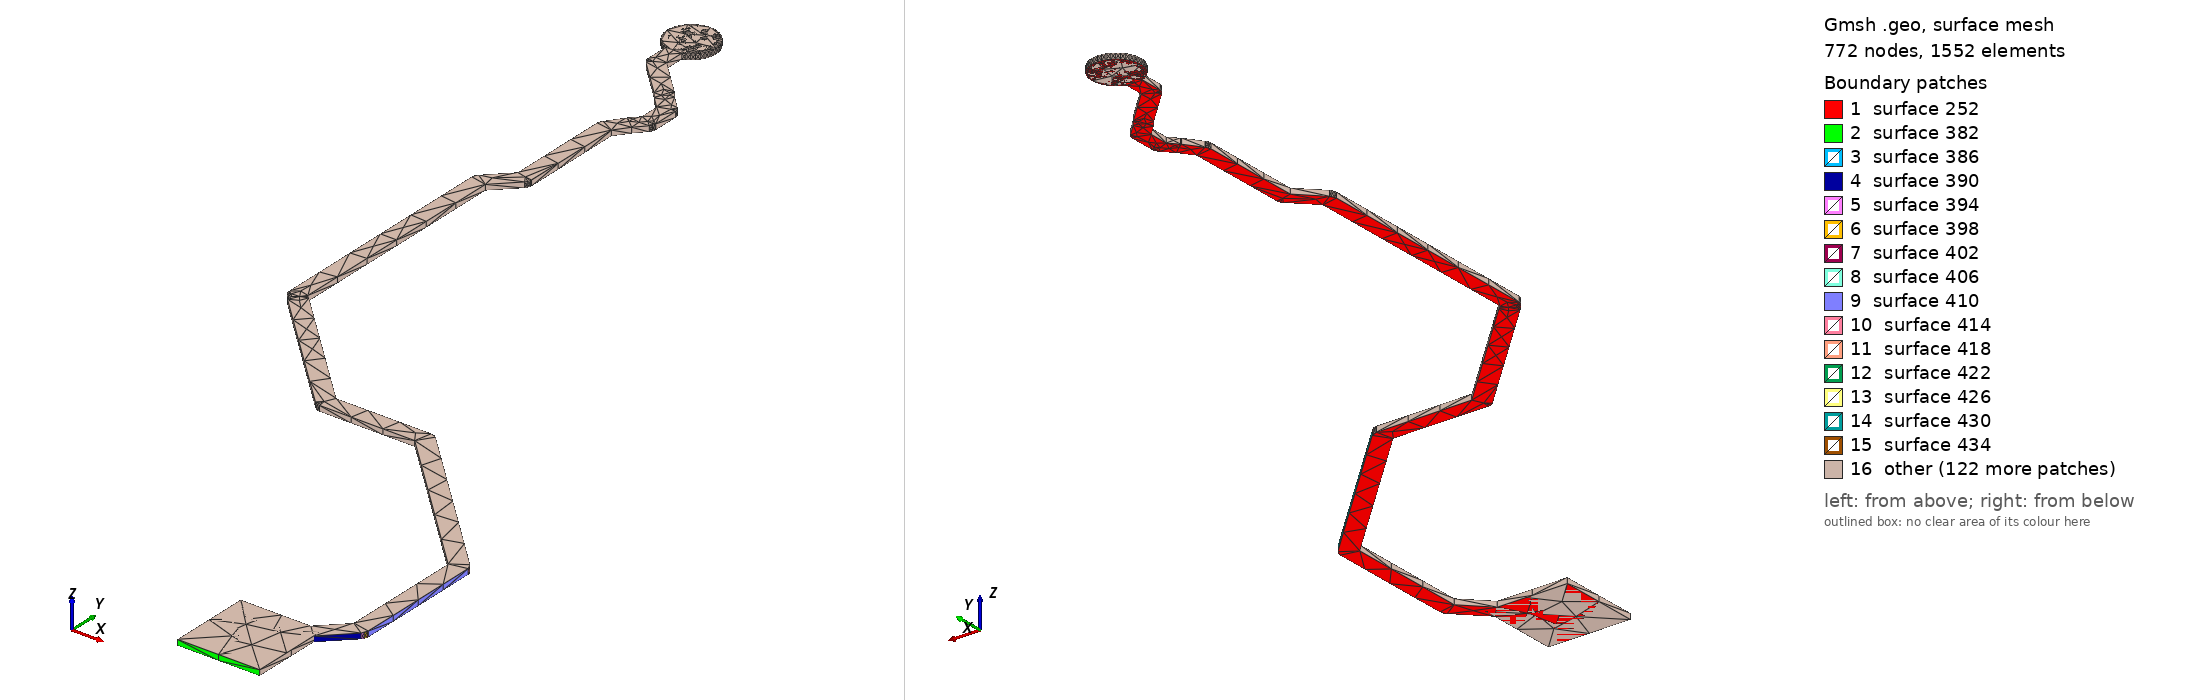

Gmsh geometry script, surface-meshed: 772 nodes, 1552 surface elements. Boundary patches (legend numbers): 1 surface 252, 2 surface 382, 3 surface 386, 4 surface 390, 5 surface 394, 6 surface 398, 7 surface 402, 8 surface 406, 9 surface 410, 10 surface 414, 11 surface 418, 12 surface 422, 13 surface 426, 14 surface 430, 15 surface 434, 16 other. Left view from above one corner, right view from below the opposite corner. The script declares no physical surfaces, so the legend lists its geometric surfaces. The drawing asked Gmsh for element sizes between 1% and 20% of the model's largest extent; the script's own settings can give other sizes.

=== SPI1_MOSI_R.geo (drawn) ===
lc = 1e-2;
Point(1) = {1.561, 0.904, 0.10548, lc} ;
Point(2) = {1.581, 0.904, 0.10548, lc} ;
Point(3) = {1.581, 0.92103, 0.10548, lc} ;
Point(4) = {1.58752, 0.927545, 0.10548, lc} ;
Point(5) = {1.5879, 0.928077, 0.10548, lc} ;
Point(6) = {1.5881, 0.928701, 0.10548, lc} ;
Point(7) = {1.5881, 0.92903, 0.10548, lc} ;
Point(8) = {1.58813, 0.92903, 0.10548, lc} ;
Point(9) = {1.58813, 0.96057, 0.10548, lc} ;
Point(10) = {1.58803, 0.961219, 0.10548, lc} ;
Point(11) = {1.58773, 0.961804, 0.10548, lc} ;
Point(12) = {1.5875, 0.962037, 0.10548, lc} ;
Point(13) = {1.58752, 0.962055, 0.10548, lc} ;
Point(14) = {1.55109, 0.998485, 0.10548, lc} ;
Point(15) = {1.55055, 0.998871, 0.10548, lc} ;
Point(16) = {1.54993, 0.999074, 0.10548, lc} ;
Point(17) = {1.5496, 0.999074, 0.10548, lc} ;
Point(18) = {1.5496, 0.9991, 0.10548, lc} ;
Point(19) = {1.52647, 0.9991, 0.10548, lc} ;
Point(20) = {1.49778, 1.02778, 0.10548, lc} ;
Point(21) = {1.49727, 1.02816, 0.10548, lc} ;
Point(22) = {1.497, 1.02843, 0.10548, lc} ;
Point(23) = {1.497, 1.08449, 0.10548, lc} ;
Point(24) = {1.50238, 1.08988, 0.10548, lc} ;
Point(25) = {1.50275, 1.09038, 0.10548, lc} ;
Point(26) = {1.50294, 1.09098, 0.10548, lc} ;
Point(27) = {1.50294, 1.09129, 0.10548, lc} ;
Point(28) = {1.50297, 1.09129, 0.10548, lc} ;
Point(29) = {1.50297, 1.11651, 0.10548, lc} ;
Point(30) = {1.50538, 1.11978, 0.10548, lc} ;
Point(31) = {1.50771, 1.12234, 0.10548, lc} ;
Point(32) = {1.50805, 1.12287, 0.10548, lc} ;
Point(33) = {1.50822, 1.12347, 0.10548, lc} ;
Point(34) = {1.50821, 1.12369, 0.10548, lc} ;
Point(35) = {1.50823, 1.12369, 0.10548, lc} ;
Point(36) = {1.50823, 1.12999, 0.10548, lc} ;
Point(37) = {1.50813, 1.13061, 0.10548, lc} ;
Point(38) = {1.50785, 1.13117, 0.10548, lc} ;
Point(39) = {1.50763, 1.13139, 0.10548, lc} ;
Point(40) = {1.50764, 1.1314, 0.10548, lc} ;
Point(41) = {1.50458, 1.13447, 0.10548, lc} ;
Point(42) = {1.50345, 1.13593, 0.10548, lc} ;
Point(43) = {1.50327, 1.1361, 0.10548, lc} ;
Point(44) = {1.50328, 1.13611, 0.10548, lc} ;
Point(45) = {1.49497, 1.14443, 0.10548, lc} ;
Point(46) = {1.49497, 1.14917, 0.10548, lc} ;
Point(47) = {1.49569, 1.14947, 0.10548, lc} ;
Point(48) = {1.4965, 1.14997, 0.10548, lc} ;
Point(49) = {1.49721, 1.15058, 0.10548, lc} ;
Point(50) = {1.49782, 1.15129, 0.10548, lc} ;
Point(51) = {1.49832, 1.1521, 0.10548, lc} ;
Point(52) = {1.49868, 1.15297, 0.10548, lc} ;
Point(53) = {1.4989, 1.15388, 0.10548, lc} ;
Point(54) = {1.49897, 1.15482, 0.10548, lc} ;
Point(55) = {1.4989, 1.15576, 0.10548, lc} ;
Point(56) = {1.49868, 1.15667, 0.10548, lc} ;
Point(57) = {1.49832, 1.15754, 0.10548, lc} ;
Point(58) = {1.49782, 1.15835, 0.10548, lc} ;
Point(59) = {1.49721, 1.15906, 0.10548, lc} ;
Point(60) = {1.4965, 1.15967, 0.10548, lc} ;
Point(61) = {1.49569, 1.16017, 0.10548, lc} ;
Point(62) = {1.49482, 1.16053, 0.10548, lc} ;
Point(63) = {1.49391, 1.16075, 0.10548, lc} ;
Point(64) = {1.49297, 1.16082, 0.10548, lc} ;
Point(65) = {1.49203, 1.16075, 0.10548, lc} ;
Point(66) = {1.49112, 1.16053, 0.10548, lc} ;
Point(67) = {1.49025, 1.16017, 0.10548, lc} ;
Point(68) = {1.48944, 1.15967, 0.10548, lc} ;
Point(69) = {1.48873, 1.15906, 0.10548, lc} ;
Point(70) = {1.48812, 1.15835, 0.10548, lc} ;
Point(71) = {1.48762, 1.15754, 0.10548, lc} ;
Point(72) = {1.48726, 1.15667, 0.10548, lc} ;
Point(73) = {1.48704, 1.15576, 0.10548, lc} ;
Point(74) = {1.48697, 1.15482, 0.10548, lc} ;
Point(75) = {1.48704, 1.15388, 0.10548, lc} ;
Point(76) = {1.48726, 1.15297, 0.10548, lc} ;
Point(77) = {1.48762, 1.1521, 0.10548, lc} ;
Point(78) = {1.48812, 1.15129, 0.10548, lc} ;
Point(79) = {1.48873, 1.15058, 0.10548, lc} ;
Point(80) = {1.48944, 1.14997, 0.10548, lc} ;
Point(81) = {1.49025, 1.14947, 0.10548, lc} ;
Point(82) = {1.49097, 1.14917, 0.10548, lc} ;
Point(83) = {1.49097, 1.1436, 0.10548, lc} ;
Point(84) = {1.491, 1.1436, 0.10548, lc} ;
Point(85) = {1.491, 1.14329, 0.10548, lc} ;
Point(86) = {1.49119, 1.14269, 0.10548, lc} ;
Point(87) = {1.49156, 1.14219, 0.10548, lc} ;
Point(88) = {1.50037, 1.13338, 0.10548, lc} ;
Point(89) = {1.5015, 1.13191, 0.10548, lc} ;
Point(90) = {1.50152, 1.13193, 0.10548, lc} ;
Point(91) = {1.50167, 1.13173, 0.10548, lc} ;
Point(92) = {1.50423, 1.12916, 0.10548, lc} ;
Point(93) = {1.50423, 1.12446, 0.10548, lc} ;
Point(94) = {1.50235, 1.1224, 0.10548, lc} ;
Point(95) = {1.50237, 1.12238, 0.10548, lc} ;
Point(96) = {1.50222, 1.12224, 0.10548, lc} ;
Point(97) = {1.49943, 1.11844, 0.10548, lc} ;
Point(98) = {1.49937, 1.11837, 0.10548, lc} ;
Point(99) = {1.49937, 1.11837, 0.10548, lc} ;
Point(100) = {1.49935, 1.11835, 0.10548, lc} ;
Point(101) = {1.49907, 1.11779, 0.10548, lc} ;
Point(102) = {1.49897, 1.11717, 0.10548, lc} ;
Point(103) = {1.49897, 1.09212, 0.10548, lc} ;
Point(104) = {1.49359, 1.08673, 0.10548, lc} ;
Point(105) = {1.4936, 1.08672, 0.10548, lc} ;
Point(106) = {1.49338, 1.0865, 0.10548, lc} ;
Point(107) = {1.4931, 1.08594, 0.10548, lc} ;
Point(108) = {1.493, 1.08532, 0.10548, lc} ;
Point(109) = {1.493, 1.0276, 0.10548, lc} ;
Point(110) = {1.49303, 1.0276, 0.10548, lc} ;
Point(111) = {1.49303, 1.02729, 0.10548, lc} ;
Point(112) = {1.49322, 1.02669, 0.10548, lc} ;
Point(113) = {1.49359, 1.02619, 0.10548, lc} ;
Point(114) = {1.49444, 1.02533, 0.10548, lc} ;
Point(115) = {1.49482, 1.02482, 0.10548, lc} ;
Point(116) = {1.52412, 0.995515, 0.10548, lc} ;
Point(117) = {1.52413, 0.995533, 0.10548, lc} ;
Point(118) = {1.52437, 0.995301, 0.10548, lc} ;
Point(119) = {1.52495, 0.995003, 0.10548, lc} ;
Point(120) = {1.5256, 0.9949, 0.10548, lc} ;
Point(121) = {1.54873, 0.9949, 0.10548, lc} ;
Point(122) = {1.58393, 0.9597, 0.10548, lc} ;
Point(123) = {1.58393, 0.9299, 0.10548, lc} ;
Point(124) = {1.57803, 0.924, 0.10548, lc} ;
Point(125) = {1.561, 0.924, 0.10548, lc} ;
Line(126) = {1,2} ;
Line(127) = {2,3} ;
Line(128) = {3,4} ;
Line(129) = {4,5} ;
Line(130) = {5,6} ;
Line(131) = {6,7} ;
Line(132) = {7,8} ;
Line(133) = {8,9} ;
Line(134) = {9,10} ;
Line(135) = {10,11} ;
Line(136) = {11,12} ;
Line(137) = {12,13} ;
Line(138) = {13,14} ;
Line(139) = {14,15} ;
Line(140) = {15,16} ;
Line(141) = {16,17} ;
Line(142) = {17,18} ;
Line(143) = {18,19} ;
Line(144) = {19,20} ;
Line(145) = {20,21} ;
Line(146) = {21,22} ;
Line(147) = {22,23} ;
Line(148) = {23,24} ;
Line(149) = {24,25} ;
Line(150) = {25,26} ;
Line(151) = {26,27} ;
Line(152) = {27,28} ;
Line(153) = {28,29} ;
Line(154) = {29,30} ;
Line(155) = {30,31} ;
Line(156) = {31,32} ;
Line(157) = {32,33} ;
Line(158) = {33,34} ;
Line(159) = {34,35} ;
Line(160) = {35,36} ;
Line(161) = {36,37} ;
Line(162) = {37,38} ;
Line(163) = {38,39} ;
Line(164) = {39,40} ;
Line(165) = {40,41} ;
Line(166) = {41,42} ;
Line(167) = {42,43} ;
Line(168) = {43,44} ;
Line(169) = {44,45} ;
Line(170) = {45,46} ;
Line(171) = {46,47} ;
Line(172) = {47,48} ;
Line(173) = {48,49} ;
Line(174) = {49,50} ;
Line(175) = {50,51} ;
Line(176) = {51,52} ;
Line(177) = {52,53} ;
Line(178) = {53,54} ;
Line(179) = {54,55} ;
Line(180) = {55,56} ;
Line(181) = {56,57} ;
Line(182) = {57,58} ;
Line(183) = {58,59} ;
Line(184) = {59,60} ;
Line(185) = {60,61} ;
Line(186) = {61,62} ;
Line(187) = {62,63} ;
Line(188) = {63,64} ;
Line(189) = {64,65} ;
Line(190) = {65,66} ;
Line(191) = {66,67} ;
Line(192) = {67,68} ;
Line(193) = {68,69} ;
Line(194) = {69,70} ;
Line(195) = {70,71} ;
Line(196) = {71,72} ;
Line(197) = {72,73} ;
Line(198) = {73,74} ;
Line(199) = {74,75} ;
Line(200) = {75,76} ;
Line(201) = {76,77} ;
Line(202) = {77,78} ;
Line(203) = {78,79} ;
Line(204) = {79,80} ;
Line(205) = {80,81} ;
Line(206) = {81,82} ;
Line(207) = {82,83} ;
Line(208) = {83,84} ;
Line(209) = {84,85} ;
Line(210) = {85,86} ;
Line(211) = {86,87} ;
Line(212) = {87,88} ;
Line(213) = {88,89} ;
Line(214) = {89,90} ;
Line(215) = {90,91} ;
Line(216) = {91,92} ;
Line(217) = {92,93} ;
Line(218) = {93,94} ;
Line(219) = {94,95} ;
Line(220) = {95,96} ;
Line(221) = {96,97} ;
Line(222) = {97,98} ;
Line(223) = {98,99} ;
Line(224) = {99,100} ;
Line(225) = {100,101} ;
Line(226) = {101,102} ;
Line(227) = {102,103} ;
Line(228) = {103,104} ;
Line(229) = {104,105} ;
Line(230) = {105,106} ;
Line(231) = {106,107} ;
Line(232) = {107,108} ;
Line(233) = {108,109} ;
Line(234) = {109,110} ;
Line(235) = {110,111} ;
Line(236) = {111,112} ;
Line(237) = {112,113} ;
Line(238) = {113,114} ;
Line(239) = {114,115} ;
Line(240) = {115,116} ;
Line(241) = {116,117} ;
Line(242) = {117,118} ;
Line(243) = {118,119} ;
Line(244) = {119,120} ;
Line(245) = {120,121} ;
Line(246) = {121,122} ;
Line(247) = {122,123} ;
Line(248) = {123,124} ;
Line(249) = {124,125} ;
Line(250) = {125,1} ;
Line Loop(251) = {126,127,128,129,130,131,132,133,134,135,136,137,138,139,140,141,142,143,144,145,146,147,148,149,150,151,152,153,154,155,156,157,158,159,160,161,162,163,164,165,166,167,168,169,170,171,172,173,174,175,176,177,178,179,180,181,182,183,184,185,186,187,188,189,190,191,192,193,194,195,196,197,198,199,200,201,202,203,204,205,206,207,208,209,210,211,212,213,214,215,216,217,218,219,220,221,222,223,224,225,226,227,228,229,230,231,232,233,234,235,236,237,238,239,240,241,242,243,244,245,246,247,248,249,250} ;
Plane Surface(252) = {251} ;
Extrude{0,0,0.00137}{ Surface{252}; }
Point(2453) = {1.49297,1.15482,0.10548, lc};
Point(2454) = {1.49297,1.16082,0.10548, lc};
Point(2455) = {1.49897,1.15482,0.10548, lc};
Point(2456) = {1.49297,1.14882,0.10548, lc};
Point(2457) = {1.48697,1.15482,0.10548, lc};
Circle(2458) = {2454, 2453,2455};
Circle(2459) = {2455, 2453,2456};
Circle(2460) = {2456, 2453,2457};
Circle(2461) = {2457, 2453,2454};
Line Loop(2462) = {2458,2459,2460,2461};
Plane Surface(2463) = {2462};
Extrude {0,0,0.00137} { 
  Surface{2463};
}
Point(2732) = {1.581, 0.924, 0.10548, lc} ;
Point(2733) = {1.581, 0.904, 0.10548, lc} ;
Point(2734) = {1.561, 0.904, 0.10548, lc} ;
Point(2735) = {1.561, 0.924, 0.10548, lc} ;
Line(2736) = {2732,2733} ;
Line(2737) = {2733,2734} ;
Line(2738) = {2734,2735} ;
Line(2739) = {2735,2732} ;
Line Loop(2740) = {2736,2737,2738,2739} ;
Plane Surface(2741) = {2740} ;
Extrude{0,0,0.00137}{ Surface{2741}; }
